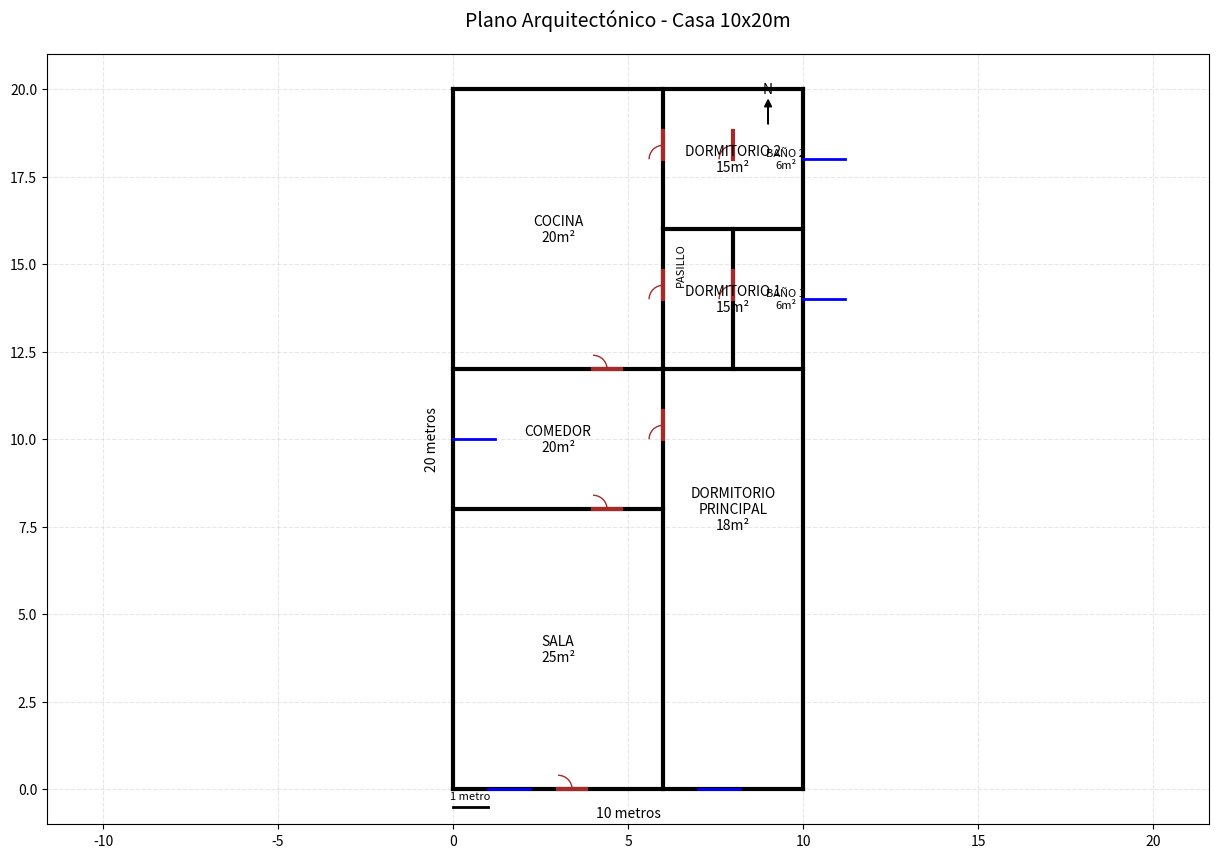

Here is the Python script that generated this plot:
import matplotlib.pyplot as plt
import matplotlib.patches as patches

def dibujar_pared(ax, inicio, fin, color='black'):
    ax.plot([inicio[0], fin[0]], [inicio[1], fin[1]], color=color, linewidth=3)

def dibujar_puerta(ax, pos, rotacion=0):
    if rotacion == 0:  # Puerta horizontal
        ax.plot([pos[0], pos[0] + 0.8], [pos[1], pos[1]], 'brown', linewidth=3)
        arco = patches.Arc(pos, 0.8, 0.8, theta1=0, theta2=90, color='brown')
    else:  # Puerta vertical
        ax.plot([pos[0], pos[0]], [pos[1], pos[1] + 0.8], 'brown', linewidth=3)
        arco = patches.Arc(pos, 0.8, 0.8, theta1=90, theta2=180, color='brown')
    ax.add_patch(arco)

def dibujar_ventana(ax, pos, ancho=1.2):
    ax.plot([pos[0], pos[0] + ancho], [pos[1], pos[1]], 'blue', linewidth=2)

# Crear figura y ejes
fig, ax = plt.subplots(figsize=(15, 10))

# Dimensiones de la casa (en metros)
ancho_casa = 10
largo_casa = 20

# Dibujar paredes exteriores
paredes_exteriores = [
    ((0, 0), (ancho_casa, 0)),
    ((ancho_casa, 0), (ancho_casa, largo_casa)),
    ((ancho_casa, largo_casa), (0, largo_casa)),
    ((0, largo_casa), (0, 0))
]

for inicio, fin in paredes_exteriores:
    dibujar_pared(ax, inicio, fin)

# Dibujar paredes interiores
# Sala y comedor
dibujar_pared(ax, (0, 8), (6, 8))  # División sala-comedor
dibujar_pared(ax, (6, 0), (6, 12))  # Pared vertical principal

# Cocina
dibujar_pared(ax, (0, 12), (6, 12))  # División comedor-cocina

# Pasillo
dibujar_pared(ax, (6, 12), (6, largo_casa))  # Pasillo vertical
dibujar_pared(ax, (6, 16), (ancho_casa, 16))  # División dormitorios superiores

# Dormitorios
dibujar_pared(ax, (6, 12), (ancho_casa, 12))  # División dormitorio inferior

# Baños
dibujar_pared(ax, (8, 12), (8, 16))  # División baños

# Dibujar puertas
# Puerta principal
dibujar_puerta(ax, (3, 0), 0)
# Puerta sala a comedor
dibujar_puerta(ax, (4, 8), 0)
# Puerta comedor a cocina
dibujar_puerta(ax, (4, 12), 0)
# Puertas a dormitorios
dibujar_puerta(ax, (6, 14), 1)  # Dormitorio 1
dibujar_puerta(ax, (6, 18), 1)  # Dormitorio 2
dibujar_puerta(ax, (6, 10), 1)  # Dormitorio principal
# Puertas baños
dibujar_puerta(ax, (8, 14), 1)  # Baño 1
dibujar_puerta(ax, (8, 18), 1)  # Baño 2

# Dibujar ventanas
dibujar_ventana(ax, (1, 0))  # Ventana sala
dibujar_ventana(ax, (7, 0))  # Ventana dormitorio principal
dibujar_ventana(ax, (0, 10))  # Ventana cocina
dibujar_ventana(ax, (10, 14))  # Ventana dormitorio 1
dibujar_ventana(ax, (10, 18))  # Ventana dormitorio 2

# Añadir etiquetas de las habitaciones
plt.text(3, 4, 'SALA\n25m²', ha='center', va='center', fontsize=10)
plt.text(3, 10, 'COMEDOR\n20m²', ha='center', va='center', fontsize=10)
plt.text(3, 16, 'COCINA\n20m²', ha='center', va='center', fontsize=10)
plt.text(8, 8, 'DORMITORIO\nPRINCIPAL\n18m²', ha='center', va='center', fontsize=10)
plt.text(8, 14, 'DORMITORIO 1\n15m²', ha='center', va='center', fontsize=10)
plt.text(8, 18, 'DORMITORIO 2\n15m²', ha='center', va='center', fontsize=10)
plt.text(9.5, 14, 'BAÑO 1\n6m²', ha='center', va='center', fontsize=8)
plt.text(9.5, 18, 'BAÑO 2\n6m²', ha='center', va='center', fontsize=8)
plt.text(6.5, 15, 'PASILLO', ha='center', va='center', rotation=90, fontsize=8)

# Configurar el aspecto del plano
plt.title('Plano Arquitectónico - Casa 10x20m', pad=20, fontsize=14)
plt.grid(True, linestyle='--', alpha=0.3)
plt.axis('equal')
plt.xlim(-1, ancho_casa + 1)
plt.ylim(-1, largo_casa + 1)

# Mostrar dimensiones
plt.text(ancho_casa/2, -0.8, f'{ancho_casa} metros', ha='center', fontsize=10)
plt.text(-0.8, largo_casa/2, f'{largo_casa} metros', va='center', rotation=90, fontsize=10)

# Añadir escala
plt.plot([0, 1], [-0.5, -0.5], 'k-', linewidth=2)
plt.text(0.5, -0.3, '1 metro', ha='center', fontsize=8)

# Añadir norte
plt.arrow(9, 19, 0, 0.5, head_width=0.2, head_length=0.2, fc='k', ec='k')
plt.text(9, 19.8, 'N', ha='center', va='bottom')

plt.show()